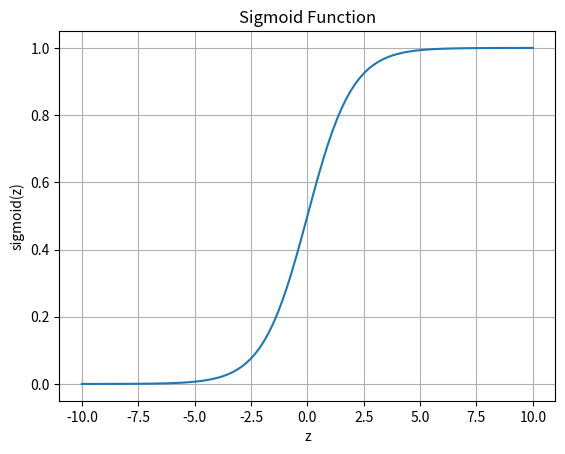
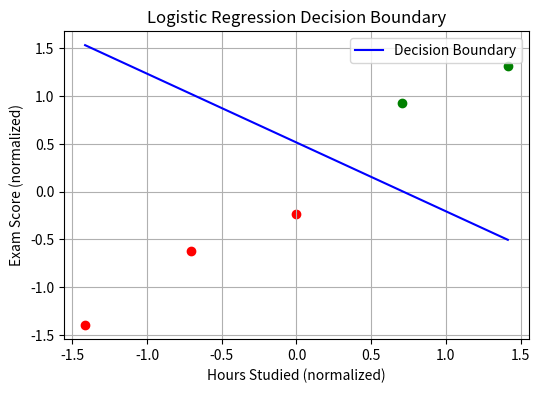

Write the Python code that produced these figures, in order.
import numpy as np
import matplotlib.pyplot as plt

X = np.array([[2, 50], [4, 60], [6, 65], [8, 80], [10, 85]])
y = np.array([0, 0, 0, 1, 1])

X = (X - X.mean(axis=0)) / X.std(axis=0)
X = np.c_[np.ones(X.shape[0]), X] 

def sigmoid(z):
    return 1 / (1 + np.exp(-z))

def cost(X, y, w):
    h = sigmoid(X @ w)
    return -np.mean(y * np.log(h) + (1 - y) * np.log(1 - h))

def train(X, y, lr=0.1, steps=1000):
    w = np.zeros(X.shape[1])
    for _ in range(steps):
        h = sigmoid(X @ w)
        w -= lr * X.T @ (h - y) / len(y)
    return w

weights = train(X, y)

preds = sigmoid(X @ weights) > 0.5
print("Predictions:", preds.astype(int))

z = np.linspace(-10, 10, 100)
plt.plot(z, sigmoid(z))
plt.title("Sigmoid Function")
plt.xlabel("z")
plt.ylabel("sigmoid(z)")
plt.grid(True)
plt.show()

plt.figure(figsize=(6, 4))
for i in range(len(y)):
    color = 'red' if y[i] == 0 else 'green'
    plt.scatter(X[i, 1], X[i, 2], c=color)

x_vals = np.linspace(X[:, 1].min(), X[:, 1].max(), 100)
y_vals = -(weights[0] + weights[1] * x_vals) / weights[2]
plt.plot(x_vals, y_vals, label='Decision Boundary', color='blue')

plt.xlabel("Hours Studied (normalized)")
plt.ylabel("Exam Score (normalized)")
plt.title("Logistic Regression Decision Boundary")
plt.legend()
plt.grid(True)
plt.show()